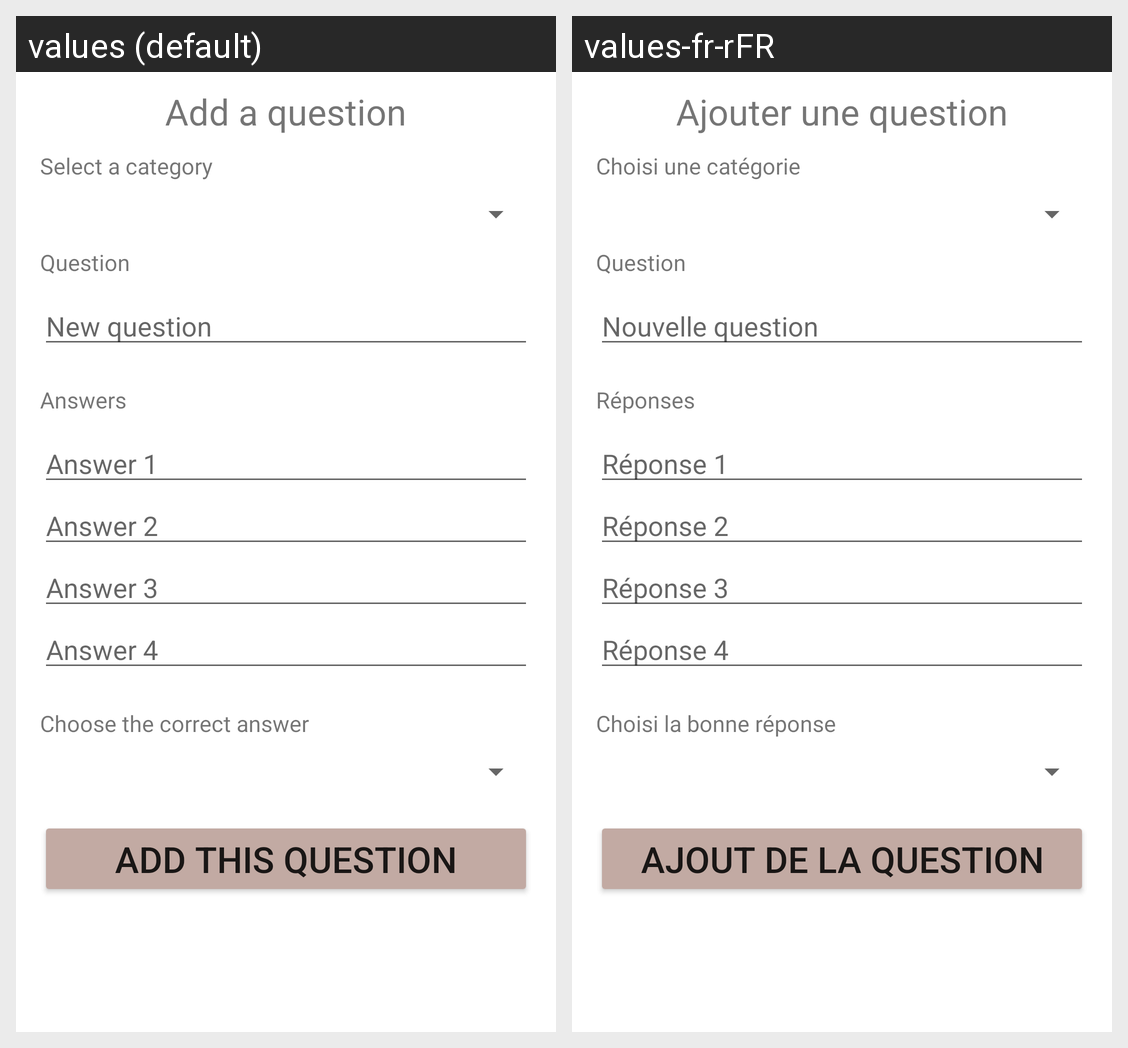

Here is an Android app screen in its default locale and in the app's own translations. Write out the translated-string differences for the strings that appear on this screen.
Android screen res/layout/add_question.xml rendered under 2 locales, left to right: values (default), values-fr-rFR. Device: Nexus 5 (rendered at 1080×1920; each locale shown at half size, 540×960, under a caption strip naming it); theme Theme.TopQuiz.
Strings drawn on this screen, with the default value and each locale's value (text and hints the layout hard-codes, and strings that could not be matched under every locale, appear in the picture but are not listed):

add_question
  values: Add a question
  values-fr-rFR: Ajouter une question

select_a_category
  values: Select a category
  values-fr-rFR: Choisi une catégorie

question
  values: Question
  values-fr-rFR: Question

new_question
  values: New question
  values-fr-rFR: Nouvelle question

answers
  values: Answers
  values-fr-rFR: Réponses

new_answer_1
  values: Answer 1
  values-fr-rFR: Réponse 1

new_answer_2
  values: Answer 2
  values-fr-rFR: Réponse 2

new_answer_3
  values: Answer 3
  values-fr-rFR: Réponse 3

new_answer_4
  values: Answer 4
  values-fr-rFR: Réponse 4

choose_good_answer
  values: Choose the correct answer
  values-fr-rFR: Choisi la bonne réponse

validate_question
  values: Add this question
  values-fr-rFR: Ajout de la question
